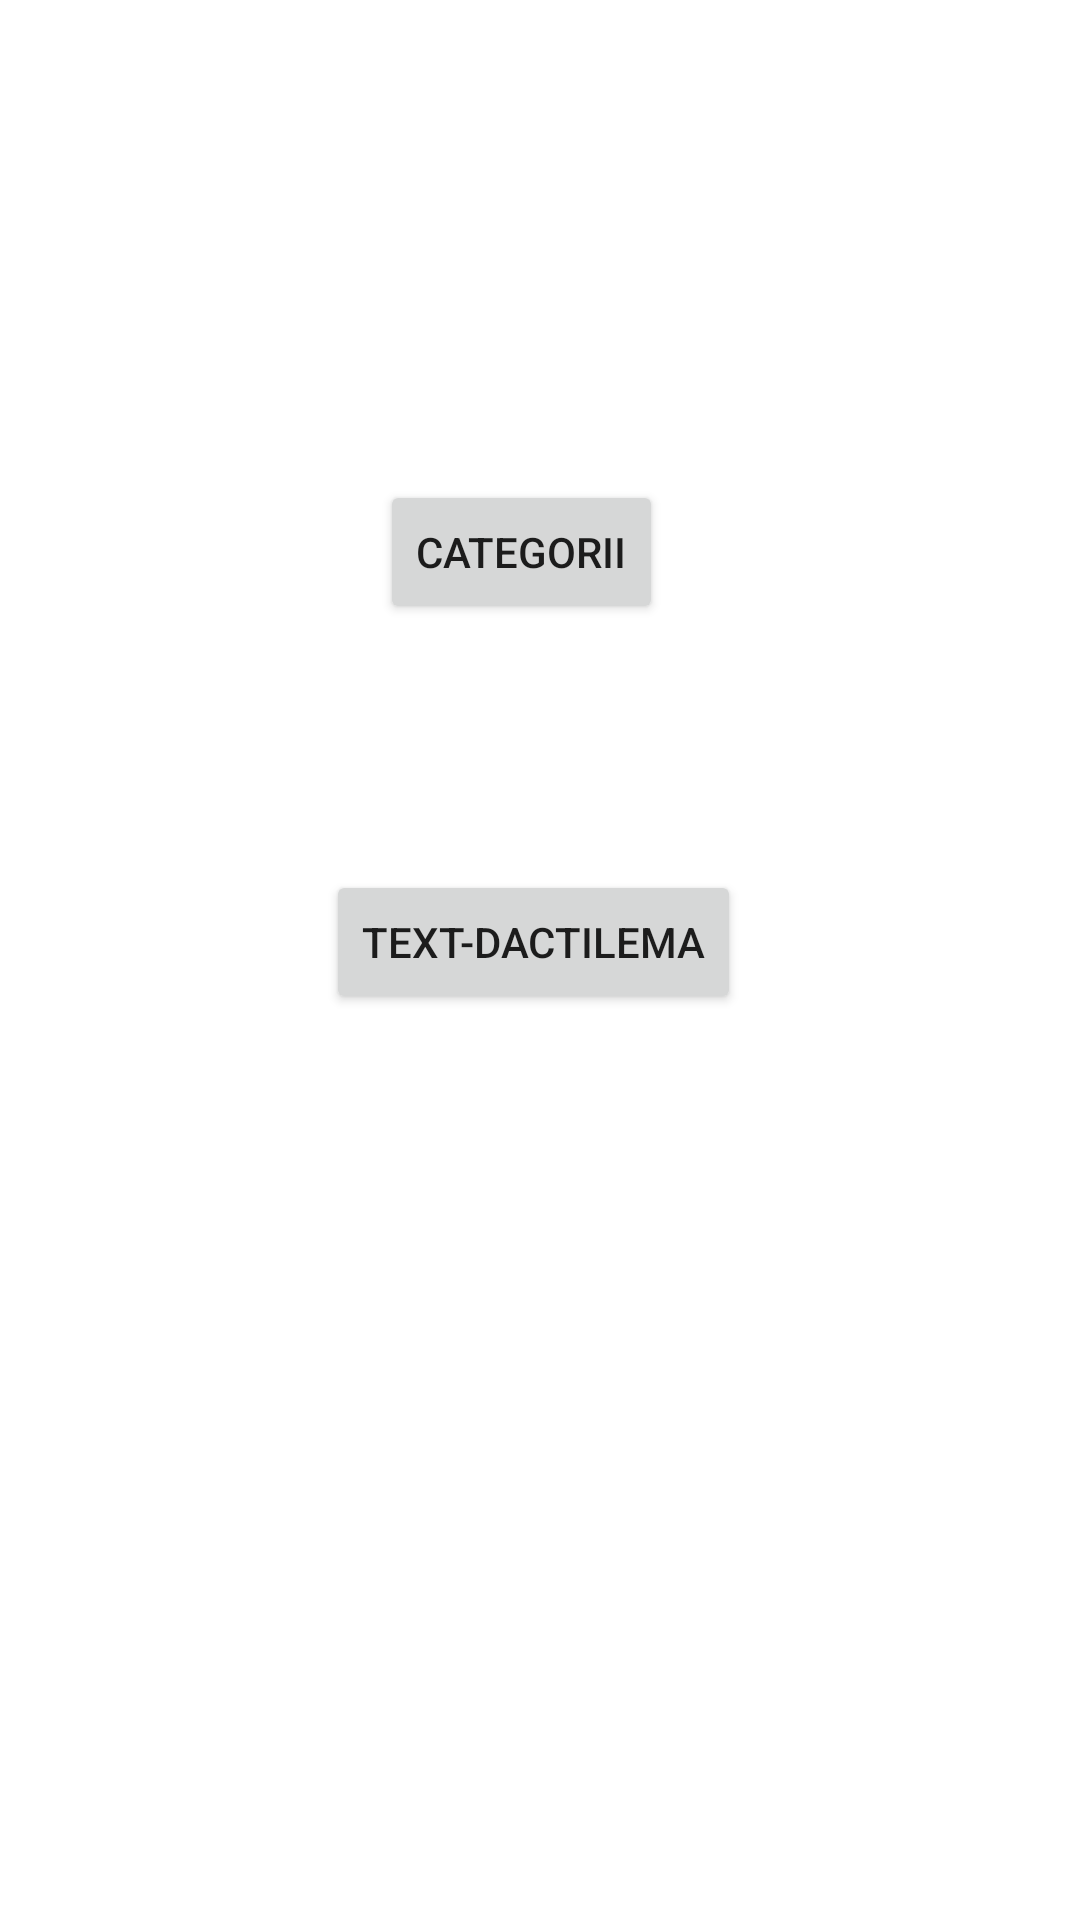

This screen was rendered from an Android layout file. Write that file and the resources it references.
<!-- AndroidManifest.xml: application theme Theme.LibrariaCuSemne -->
<!-- res/layout/activity_main.xml -->
<?xml version="1.0" encoding="utf-8"?>
<RelativeLayout xmlns:android="http://schemas.android.com/apk/res/android"
    xmlns:app="http://schemas.android.com/apk/res-auto"
    xmlns:tools="http://schemas.android.com/tools"
    android:layout_width="match_parent"
    android:layout_height="match_parent"
    tools:context=".MainActivity">

    <Button
        android:id="@+id/button"
        android:layout_width="wrap_content"
        android:layout_height="wrap_content"
        android:layout_alignParentEnd="true"
        android:layout_alignParentBottom="true"
        android:layout_centerHorizontal="true"
        android:layout_marginEnd="139dp"
        android:layout_marginBottom="432dp"
        android:text="Categorii" />

    <Button
        android:id="@+id/button2"
        android:layout_width="wrap_content"
        android:layout_height="wrap_content"
        android:layout_alignParentEnd="true"
        android:layout_alignParentBottom="true"
        android:layout_centerHorizontal="true"
        android:layout_marginEnd="113dp"
        android:layout_marginBottom="302dp"
        android:text="Text-dactilema" />


</RelativeLayout>
<!-- resources referenced by this layout -->
<resources>
  <style name="Theme.LibrariaCuSemne" parent="Theme.MaterialComponents.DayNight.DarkActionBar">
          
          <item name="colorPrimary">@color/purple_500</item>
          <item name="colorPrimaryVariant">@color/purple_700</item>
          <item name="colorOnPrimary">@color/white</item>
          
          <item name="colorSecondary">@color/teal_200</item>
          <item name="colorSecondaryVariant">@color/teal_700</item>
          <item name="colorOnSecondary">@color/black</item>
          
          <item name="android:statusBarColor" tools:targetApi="l">?attr/colorPrimaryVariant</item>
          
      </style>
  <!-- not gathered from this repository: default colours our renderer supplied (Android Studio template values) -->
  <color name="purple_500">#FF6200EE</color>
  <color name="purple_700">#FF3700B3</color>
  <color name="teal_200">#FF03DAC5</color>
  <color name="teal_700">#FF018786</color>
  <color name="black">#FF000000</color>
  <color name="white">#FFFFFFFF</color>
</resources>
